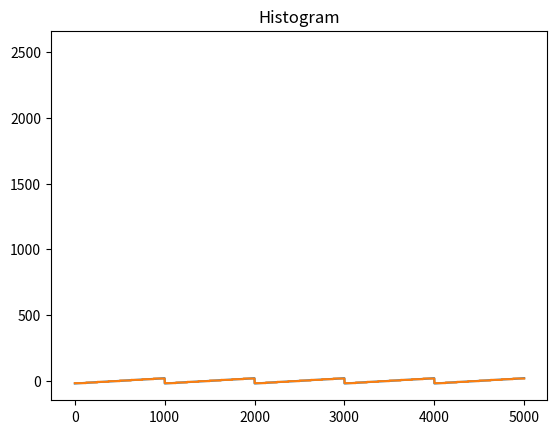

Reproduce this figure in Python.
#!/usr/bin/env python3
import numpy as np
import scipy.io.wavfile as wav
import matplotlib.pyplot as plt
import scipy.signal as ss


def main():
    exercise_04()


def exercise_01():
    # a)
    f = 3014
    a = 20000
    fs = 8000
    length = 1

    # number of points along time
    t1 = np.linspace(0, length, fs * length)
    # t = np.arange(0, length, 1 / fs)

    # signal: x(n) = A * cos(2 * pi * f * (n / Fs))
    x1 = sinwave(a, f, t1)

    wav.write('sound_01.wav', fs, x1.astype('int16'))

    # b i)
    fs = 4000
    x2 = x1[0:len(x1):int(8000 / 4000)]
    t2 = t1[0:len(t1):int(8000 / 4000)]

    # or we could recalculate the signal
    # t2 = np.linspace(0, length, fs * length)
    # x2 = sinwave(a, f, t2)

    wav.write('sound_01_b_i.wav', fs, x2.astype('int16'))

    figure = plt.figure()

    ax1 = figure.add_subplot(121)
    ax1.axis([0, 0.01, -20000, 20000])
    ax1.plot(t1, x1)
    ax2 = figure.add_subplot(122)
    ax2.axis([0, 0.01, -20000, 20000])
    ax2.plot(t2, x2)

    # slicing can also work instead of modyfing the plot axis
    # plt.plot(t[0:20], x[0:20])

    plt.tight_layout()
    plt.show()

    # b ii)
    fs, x3 = wav.read("som_8_16_mono.wav")

    fs4 = 1000
    x4 = x3[0:len(x3):int(8000 / 1000)]

    figure = plt.figure()
    ax1 = figure.add_subplot(121)
    ax1.plot(x3)
    ax2 = figure.add_subplot(122)
    ax2.plot(x4)

    plt.show()

    wav.write('sound_01_b_ii.wav', fs4, x3.astype('int16'))


def sinwave(a, f, t):
    return a * np.cos(2 * np.pi * f * t)


# exercise 2
# r: number of bits per sample
# vmax: max value to quantify
# type-: quantifier-type (midrise or midtread)
# vj: values of quantization
# tj: values of decision
def quantification_arrays(type, vmax, r):
    interval = (2 * vmax) / (np.power(2, r))

    if type == "midtread":
        vj = np.arange(-1 * vmax + interval, vmax + interval / 2, interval)
        tj = np.arange(-1 * vmax + interval * (3/2), vmax, interval)

    if type == "midrise":
        vj = np.arange(-1 * vmax + interval / 2, vmax, interval)
        tj = np.arange(-1 * vmax + interval, vmax, interval)

    return vj, tj


# exercise 3
def quantify(signal, type, vmax, r):
    vj, tj = quantification_arrays(type, vmax, r)

    # Multiply by the max possible value in case the point is outside from tj limit
    # mq = np.ones(len(vj)) * np.max(vj)
    mq = np.array([])

    # Save the indexes of vj evaluation
    # Initialize as a matrix so can we can use np.unpackbits
    # and assign a first value so we can append later

    # indexes = np.array([[254]], dtype='uint8')
    indexes = np.array([[254]])

    # Insert vmax in tj at the end of list in order for vj and tj to have same size
    tj = np.insert(tj, tj.size, vmax)

    # Loop every point in the signal and check if the point is lower or equal
    # than any tj elements (decision values)
    for point in signal:
        eval = point <= tj

        # Test whether any array element along a given axis evaluates to True
        if np.any(eval):
            xq_value = vj[eval][0]
            mq = np.append(mq, xq_value)

            # Get the index
            idx = np.nonzero(eval)[0][0]
            # indexes = np.append(indexes, np.array([[idx]], dtype='uint8'), axis=0)
            indexes = np.append(indexes, np.array([[np.binary_repr(idx, 11)]]), axis=0)
    print("")

    # Remove the 1st fictitious value
    indexes = indexes[1:]

    return mq, indexes


# sawtooth signal
def sawtooth_signal():
    x = np.linspace(-20, 20, 1000)
    y = np.hstack((x, x, x, x, x))

    # plt.plot(y)
    # plt.show()
    # plt.close("all")

    return y


# signal = m(n)
# mq: signal quantified = eq(n) + mp(n)
def exercise_04():
    # a)
    signal = sawtooth_signal()
    vmax = np.max(np.abs(signal))
    r = 3

    mq, idx = quantify(signal, 'midrise', vmax, r)
    print("m(q) = {}".format(mq))

    plt.plot(signal)
    plt.plot(mq)
    # plt.plot(xQ)
    plt.show()

    # b)
    # The mp(n) starts with the same element as m(n)
    mp = np.copy(mq)
    mp = np.insert(mp, 0, signal[0])
    mp = np.delete(mp, len(mp) - 1)

    # error formula
    error = signal - mp

    # quantification of error
    error_quantified, idx = quantify(error, 'midrise', vmax, 3)

    plt.hist(error_quantified)
    plt.title("Histogram")
    plt.show()

    # c)
    px = np.sum(signal * signal) / len(signal)
    r = np.arange(3, 9)

    snr_t = np.arange(len(r), dtype='float')
    snr_p = np.arange(len(r), dtype='float')

    for i in range(len(r)):
        mq, idx = quantify(signal, 'midrise', vmax, r[i])
        eq = signal - mq
        pq = np.sum(eq * eq) / len(eq)
        snr_t[i] = 6 * r[i] + 10 * np.log10(3 * px / np.power(vmax, 2))
        snr_p[i] = 10 * np.log10(px / pq)

    # TODO: Graph


def exercise_05():
    # a)
    fs, x = wav.read("som_8_16_mono.wav")

    plt.hist(x)
    plt.title("Histogram")
    plt.show()

    # b)
    # TODO

    # c)
    vmax = np.max(np.abs(x))
    px = np.sum(x, x) / len(x)
    r = np.arange(3, 9)

    snr_t = np.arange(len(r), dtype='float')
    snr_p = np.arange(len(r), dtype='float')

    for i in range(len(r)):
        mq = quantify(x, 'midrise', vmax, r[i])
        eq = x - mq
        pq = np.sum(eq * eq) / len(eq)
        snr_t[i] = 6 * r[i] + 10 * np.log10(3 * px / np.power(vmax, 2))
        snr_p[i] = 10 * np.log10(px / pq)

    # TODO: Graphs and comments


def exercise_06():
    fs = 44000
    t = np.arange(fs)
    signal = 4 * np.cos(2 * np.pi * 10000 * t) + 10 * np.cos(2 * np.pi * 25000 * t)

    # a)
    fc1 = 20000
    low_pass_filter = ss.firwin(fc1, 1 / fc1, scale=True)
    x = np.fft.fft(signal)
    x_freq = np.fft.fftfreq(len(signal))

    plt.plot(x_freq, np.abs(x))
    plt.show()

    plt.plot(signal)
    plt.show()

    a = np.convolve(low_pass_filter, x)
    a_freq = np.fft.fftfreq(len(a)) * fs

    plt.plot(a_freq, np.abs(a))
    plt.show()

    # b)


if __name__ == "__main__":
    main()
